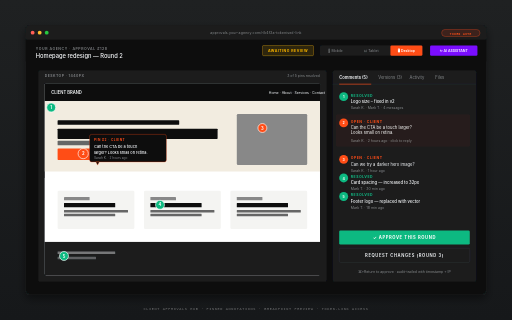
t = 0.00 s
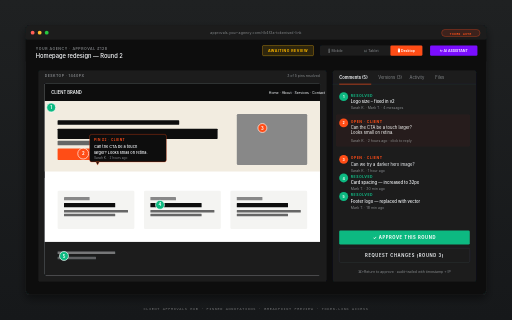
t = 0.20 s
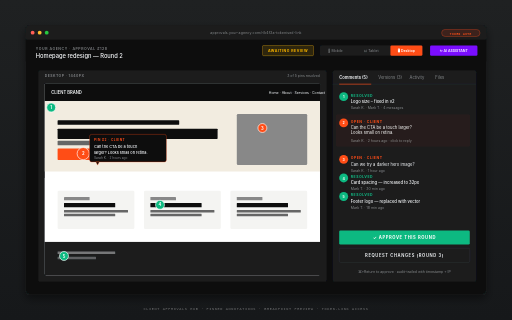
t = 0.60 s
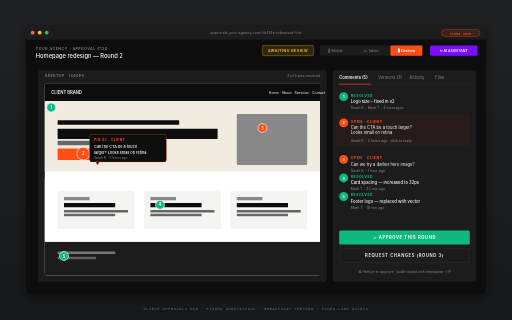
t = 0.80 s
t = 1.00 s: frame unchanged from t = 0.60 s, image omitted
t = 1.40 s: frame unchanged from t = 0.20 s, image omitted

The animated SVG that drew these frames (rendered in a browser with its animation timeline set to each time). Animation: 1 SMIL element (animate=1); one cycle of 1.60 s, repeats indefinitely.

<svg xmlns="http://www.w3.org/2000/svg" viewBox="0 0 1600 1000" role="img" aria-label="Client Approvals Hub — preview">
  <title>Client Approvals Hub — pinned annotations + breakpoint preview</title>
  <defs>
    <linearGradient id="ca-bg" x1="0" y1="0" x2="0" y2="1">
      <stop offset="0" stop-color="#1f2122"/><stop offset="1" stop-color="#16181a"/>
    </linearGradient>
    <filter id="ca-shadow" x="-20%" y="-20%" width="140%" height="140%">
      <feGaussianBlur in="SourceAlpha" stdDeviation="14"/>
      <feOffset dy="12"/>
      <feComponentTransfer><feFuncA type="linear" slope="0.45"/></feComponentTransfer>
      <feMerge><feMergeNode/><feMergeNode in="SourceGraphic"/></feMerge>
    </filter>
  </defs>

  <rect width="1600" height="1000" fill="url(#ca-bg)"/>

  <g transform="translate(80,80)" filter="url(#ca-shadow)">
    <rect width="1440" height="840" rx="12" fill="#0E1011" stroke="rgba(255,255,255,0.08)"/>

    <!-- Browser chrome -->
    <rect width="1440" height="44" rx="12" fill="#1A1C1E"/>
    <rect y="22" width="1440" height="22" fill="#1A1C1E"/>
    <circle cx="22" cy="22" r="6" fill="#FF5F57"/>
    <circle cx="44" cy="22" r="6" fill="#FEBC2E"/>
    <circle cx="66" cy="22" r="6" fill="#28C840"/>
    <text x="720" y="27" text-anchor="middle" font-family="-apple-system,sans-serif" font-size="11" fill="#888" letter-spacing="0.04em">approvals.your-agency.com/r/k4f3a-tokenised-link</text>
    <!-- Token-link indicator -->
    <g transform="translate(1300,12)">
      <rect width="120" height="22" rx="11" fill="rgba(255,77,23,0.15)" stroke="#FF4D17"/>
      <text x="60" y="16" text-anchor="middle" font-family="JetBrains Mono,monospace" font-size="9" fill="#FF4D17" letter-spacing="0.16em" font-weight="700">TOKEN AUTH</text>
    </g>

    <!-- Top header -->
    <g transform="translate(0,44)">
      <rect width="1440" height="68" fill="#0A0C0E"/>
      <text x="32" y="32" font-family="-apple-system,sans-serif" font-size="11" fill="#888" letter-spacing="0.16em" font-weight="600">YOUR AGENCY · APPROVAL #128</text>
      <text x="32" y="58" font-family="-apple-system,sans-serif" font-size="18" fill="#fff" font-weight="500">Homepage redesign — Round 2</text>

      <!-- Status pill -->
      <g transform="translate(740,18)">
        <rect width="160" height="32" rx="4" fill="rgba(255,184,0,0.15)" stroke="#FFB800"/>
        <text x="80" y="22" text-anchor="middle" font-family="-apple-system,sans-serif" font-size="11" fill="#FFB800" letter-spacing="0.14em" font-weight="700">AWAITING REVIEW</text>
      </g>
      <!-- Breakpoint switcher -->
      <g transform="translate(920,18)">
        <rect width="320" height="32" rx="4" fill="#1A1C1E"/>
        <!-- mobile -->
        <text x="48" y="20" text-anchor="middle" font-family="-apple-system,sans-serif" font-size="11" fill="#888">📱 Mobile</text>
        <!-- tablet -->
        <text x="160" y="20" text-anchor="middle" font-family="-apple-system,sans-serif" font-size="11" fill="#888">📊 Tablet</text>
        <!-- desktop (selected) -->
        <rect x="220" y="0" width="100" height="32" rx="4" fill="#FF4D17"/>
        <text x="270" y="20" text-anchor="middle" font-family="-apple-system,sans-serif" font-size="11" fill="#fff" font-weight="600">🖥 Desktop</text>
      </g>
      <!-- AI button -->
      <g transform="translate(1264,18)">
        <rect width="148" height="32" rx="4" fill="#7A0FFF"/>
        <text x="74" y="20" text-anchor="middle" font-family="-apple-system,sans-serif" font-size="11" fill="#fff" font-weight="600">✨ AI ASSISTANT</text>
      </g>
    </g>

    <!-- ===== Main: mockup with pinned annotations (left) + comments (right) ===== -->

    <!-- Left: mockup canvas -->
    <g transform="translate(40,140)">
      <!-- Mockup outer frame -->
      <rect width="900" height="660" rx="6" fill="#1A1C1E"/>
      <text x="20" y="22" font-family="-apple-system,sans-serif" font-size="11" fill="#888" letter-spacing="0.12em" font-weight="600">DESKTOP · 1440PX</text>
      <text x="880" y="22" text-anchor="end" font-family="-apple-system,sans-serif" font-size="11" fill="#888">3 of 5 pins resolved</text>

      <!-- Faux website mockup -->
      <g transform="translate(20,40)">
        <rect width="860" height="600" rx="4" fill="#fff"/>
        <!-- Site nav -->
        <rect width="860" height="56" fill="#0A0C0E"/>
        <text x="20" y="34" font-family="-apple-system,sans-serif" font-size="13" fill="#fff" font-weight="600">CLIENT BRAND</text>
        <text x="700" y="34" font-family="-apple-system,sans-serif" font-size="11" fill="#fff">Home · About · Services · Contact</text>

        <!-- Hero block -->
        <g transform="translate(0,56)">
          <rect width="860" height="220" fill="#F2ECE0"/>
          <rect x="40" y="60" width="380" height="14" fill="#0A0C0E" rx="2"/>
          <rect x="40" y="86" width="500" height="32" fill="#0A0C0E" rx="2"/>
          <rect x="40" y="124" width="320" height="14" fill="#666" rx="2"/>
          <rect x="40" y="148" width="160" height="36" fill="#FF4D17" rx="2"/>
          <!-- Hero image stand-in -->
          <rect x="600" y="40" width="220" height="160" fill="#888" rx="4"/>
        </g>

        <!-- Cards row -->
        <g transform="translate(0,296)">
          <rect width="860" height="200" fill="#fff"/>
          <rect x="40" y="40" width="240" height="120" fill="#F4F4F2" rx="4"/>
          <rect x="60" y="60" width="80" height="10" fill="#888" rx="1"/>
          <rect x="60" y="78" width="160" height="14" fill="#0A0C0E" rx="1"/>
          <rect x="60" y="100" width="200" height="8" fill="#666" rx="1"/>
          <rect x="60" y="112" width="160" height="8" fill="#666" rx="1"/>

          <rect x="310" y="40" width="240" height="120" fill="#F4F4F2" rx="4"/>
          <rect x="330" y="60" width="80" height="10" fill="#888" rx="1"/>
          <rect x="330" y="78" width="160" height="14" fill="#0A0C0E" rx="1"/>
          <rect x="330" y="100" width="200" height="8" fill="#666" rx="1"/>
          <rect x="330" y="112" width="160" height="8" fill="#666" rx="1"/>

          <rect x="580" y="40" width="240" height="120" fill="#F4F4F2" rx="4"/>
          <rect x="600" y="60" width="80" height="10" fill="#888" rx="1"/>
          <rect x="600" y="78" width="160" height="14" fill="#0A0C0E" rx="1"/>
          <rect x="600" y="100" width="200" height="8" fill="#666" rx="1"/>
          <rect x="600" y="112" width="160" height="8" fill="#666" rx="1"/>
        </g>

        <!-- Footer block -->
        <g transform="translate(0,496)">
          <rect width="860" height="104" fill="#1A1C1E"/>
          <rect x="40" y="30" width="180" height="8" fill="#fff" opacity="0.4" rx="1"/>
          <rect x="40" y="46" width="120" height="8" fill="#fff" opacity="0.3" rx="1"/>
        </g>
      </g>

      <!-- ===== PINNED ANNOTATIONS (the killer feature) ===== -->
      <!-- Pin 1: on logo, resolved -->
      <g transform="translate(40,116)">
        <circle r="14" fill="#10b981" stroke="#fff" stroke-width="2"/>
        <text y="5" text-anchor="middle" font-family="-apple-system,sans-serif" font-size="13" fill="#fff" font-weight="700">1</text>
      </g>

      <!-- Pin 2: on hero CTA, open -->
      <g transform="translate(140,260)">
        <circle r="16" fill="#FF4D17" stroke="#fff" stroke-width="2">
          <animate attributeName="r" values="16;20;16" dur="1.6s" repeatCount="indefinite"/>
        </circle>
        <text y="5" text-anchor="middle" font-family="-apple-system,sans-serif" font-size="13" fill="#fff" font-weight="700">2</text>
      </g>

      <!-- Pin 3: on hero image, open -->
      <g transform="translate(700,180)">
        <circle r="14" fill="#FF4D17" stroke="#fff" stroke-width="2"/>
        <text y="5" text-anchor="middle" font-family="-apple-system,sans-serif" font-size="13" fill="#fff" font-weight="700">3</text>
      </g>

      <!-- Pin 4: on middle card, resolved -->
      <g transform="translate(380,420)">
        <circle r="14" fill="#10b981" stroke="#fff" stroke-width="2"/>
        <text y="5" text-anchor="middle" font-family="-apple-system,sans-serif" font-size="13" fill="#fff" font-weight="700">4</text>
      </g>

      <!-- Pin 5: on footer, open -->
      <g transform="translate(80,580)">
        <circle r="14" fill="#10b981" stroke="#fff" stroke-width="2"/>
        <text y="5" text-anchor="middle" font-family="-apple-system,sans-serif" font-size="13" fill="#fff" font-weight="700">5</text>
      </g>

      <!-- Active pin tooltip (pin 2) -->
      <g transform="translate(160,200)">
        <rect width="240" height="86" rx="6" fill="#0A0C0E" stroke="#FF4D17" stroke-width="1"/>
        <polygon points="20,86 30,86 25,96" fill="#0A0C0E" stroke="#FF4D17" stroke-width="1"/>
        <text x="14" y="20" font-family="-apple-system,sans-serif" font-size="10" fill="#FF4D17" letter-spacing="0.14em" font-weight="700">PIN #2 · CLIENT</text>
        <text x="14" y="44" font-family="-apple-system,sans-serif" font-size="12" fill="#fff" font-weight="500">Can the CTA be a touch</text>
        <text x="14" y="60" font-family="-apple-system,sans-serif" font-size="12" fill="#fff" font-weight="500">larger? Looks small on retina.</text>
        <text x="14" y="78" font-family="-apple-system,sans-serif" font-size="10" fill="#888">Sarah K. · 2 hours ago</text>
      </g>
    </g>

    <!-- Right: comment thread + actions panel -->
    <g transform="translate(960,140)">
      <rect width="448" height="660" rx="6" fill="#1A1C1E"/>

      <!-- Tab strip -->
      <g transform="translate(0,0)">
        <rect width="448" height="44" fill="none"/>
        <line x1="0" y1="43" x2="448" y2="43" stroke="rgba(255,255,255,0.1)"/>
        <text x="20" y="28" font-family="-apple-system,sans-serif" font-size="13" fill="#fff" font-weight="600">Comments (5)</text>
        <line x1="20" y1="43" x2="120" y2="43" stroke="#FF4D17" stroke-width="2"/>
        <text x="142" y="28" font-family="-apple-system,sans-serif" font-size="13" fill="#888">Versions (3)</text>
        <text x="240" y="28" font-family="-apple-system,sans-serif" font-size="13" fill="#888">Activity</text>
        <text x="320" y="28" font-family="-apple-system,sans-serif" font-size="13" fill="#888">Files</text>
      </g>

      <!-- Comment list -->
      <g transform="translate(20,68)" font-family="-apple-system,sans-serif">
        <!-- Comment 1 (resolved) -->
        <g>
          <circle cx="14" cy="14" r="14" fill="#10b981"/>
          <text x="14" y="19" text-anchor="middle" font-size="11" fill="#fff" font-weight="700">1</text>
          <text x="36" y="14" font-size="11" fill="#10b981" letter-spacing="0.14em" font-weight="700">RESOLVED</text>
          <text x="36" y="34" font-size="13" fill="#fff" font-weight="500">Logo size – fixed in v2</text>
          <text x="36" y="52" font-size="11" fill="#888">Sarah K. · Mark T. · 4 messages</text>
        </g>
        <!-- Comment 2 (active, expanded) -->
        <g transform="translate(0,82)">
          <rect x="-10" y="-12" width="420" height="100" rx="4" fill="rgba(255,77,23,0.06)"/>
          <circle cx="14" cy="14" r="14" fill="#FF4D17"/>
          <text x="14" y="19" text-anchor="middle" font-size="11" fill="#fff" font-weight="700">2</text>
          <text x="36" y="14" font-size="11" fill="#FF4D17" letter-spacing="0.14em" font-weight="700">OPEN · CLIENT</text>
          <text x="36" y="34" font-size="13" fill="#fff">Can the CTA be a touch larger?</text>
          <text x="36" y="50" font-size="13" fill="#fff">Looks small on retina.</text>
          <text x="36" y="74" font-size="11" fill="#888">Sarah K. · 2 hours ago · click to reply</text>
        </g>
        <!-- Comment 3 -->
        <g transform="translate(0,196)">
          <circle cx="14" cy="14" r="14" fill="#FF4D17"/>
          <text x="14" y="19" text-anchor="middle" font-size="11" fill="#fff" font-weight="700">3</text>
          <text x="36" y="14" font-size="11" fill="#FF4D17" letter-spacing="0.14em" font-weight="700">OPEN · CLIENT</text>
          <text x="36" y="34" font-size="13" fill="#fff">Can we try a darker hero image?</text>
          <text x="36" y="52" font-size="11" fill="#888">Sarah K. · 1 hour ago</text>
        </g>
        <!-- Comment 4 -->
        <g transform="translate(0,254)">
          <circle cx="14" cy="14" r="14" fill="#10b981"/>
          <text x="14" y="19" text-anchor="middle" font-size="11" fill="#fff" font-weight="700">4</text>
          <text x="36" y="14" font-size="11" fill="#10b981" letter-spacing="0.14em" font-weight="700">RESOLVED</text>
          <text x="36" y="34" font-size="13" fill="#fff" font-weight="500">Card spacing — increased to 32px</text>
          <text x="36" y="52" font-size="11" fill="#888">Mark T. · 30 min ago</text>
        </g>
        <!-- Comment 5 -->
        <g transform="translate(0,312)">
          <circle cx="14" cy="14" r="14" fill="#10b981"/>
          <text x="14" y="19" text-anchor="middle" font-size="11" fill="#fff" font-weight="700">5</text>
          <text x="36" y="14" font-size="11" fill="#10b981" letter-spacing="0.14em" font-weight="700">RESOLVED</text>
          <text x="36" y="34" font-size="13" fill="#fff" font-weight="500">Footer logo — replaced with vector</text>
          <text x="36" y="52" font-size="11" fill="#888">Mark T. · 18 min ago</text>
        </g>
      </g>

      <!-- Decision buttons -->
      <g transform="translate(20,500)">
        <rect width="408" height="44" rx="4" fill="#10b981"/>
        <text x="204" y="28" text-anchor="middle" font-family="-apple-system,sans-serif" font-size="13" fill="#fff" font-weight="700" letter-spacing="0.14em">✓ APPROVE THIS ROUND</text>
      </g>
      <g transform="translate(20,556)">
        <rect width="408" height="44" rx="4" fill="none" stroke="rgba(255,255,255,0.15)"/>
        <text x="204" y="28" text-anchor="middle" font-family="-apple-system,sans-serif" font-size="13" fill="#fff" font-weight="600" letter-spacing="0.14em">REQUEST CHANGES (ROUND 3)</text>
      </g>
      <g transform="translate(20,612)">
        <rect width="408" height="32" rx="4" fill="none"/>
        <text x="204" y="20" text-anchor="middle" font-family="-apple-system,sans-serif" font-size="11" fill="#888">⌘+Return to approve · audit-trailed with timestamp + IP</text>
      </g>
    </g>
  </g>

  <text x="800" y="970" text-anchor="middle" font-family="JetBrains Mono,monospace" font-size="11" fill="rgba(255,255,255,0.4)" letter-spacing="0.18em">CLIENT APPROVALS HUB · PINNED ANNOTATIONS · BREAKPOINT PREVIEW · TOKEN-LINK ACCESS</text>
</svg>
